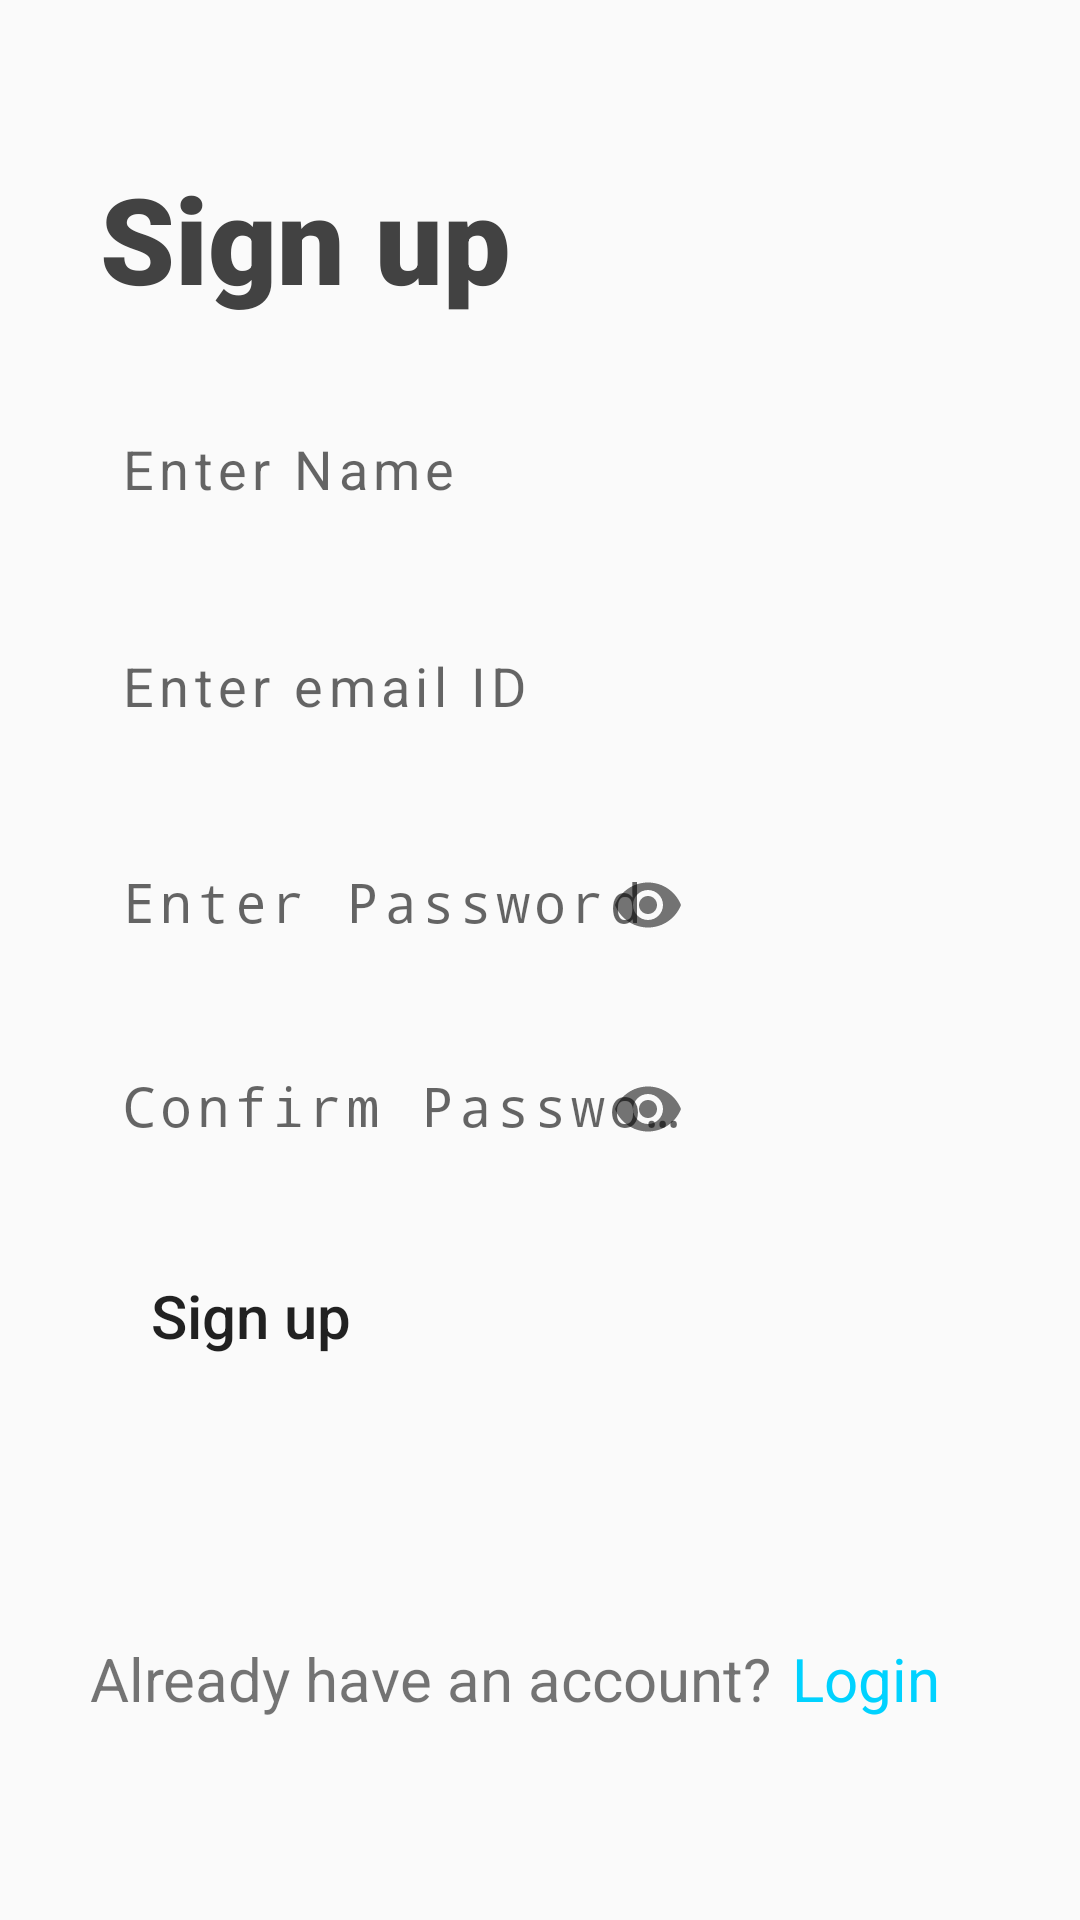

Android layout source for this screen:
<!-- AndroidManifest.xml: activity theme Theme.AppCompat.Light.NoActionBar -->
<!-- res/layout/activity_signup.xml -->
<?xml version="1.0" encoding="utf-8"?>
<androidx.constraintlayout.widget.ConstraintLayout xmlns:android="http://schemas.android.com/apk/res/android"
    xmlns:app="http://schemas.android.com/apk/res-auto"
    xmlns:tools="http://schemas.android.com/tools"
    android:layout_width="match_parent"
    android:layout_height="match_parent"
    tools:context=".activity.SigupActivity">

    <TextView
        android:id="@+id/signup"
        android:layout_width="wrap_content"
        android:layout_height="wrap_content"
        android:fontFamily="sans-serif-black"
        android:text="@string/sign_up"
        android:textColor="@color/cardview_dark_background"
        android:textSize="40sp"
        app:layout_constraintBottom_toBottomOf="parent"
        app:layout_constraintEnd_toEndOf="parent"
        app:layout_constraintHorizontal_bias="0.15"
        app:layout_constraintStart_toStartOf="parent"
        app:layout_constraintTop_toTopOf="parent"
        app:layout_constraintVertical_bias=".09" />

    <EditText
        android:id="@+id/editTextTextPersonName"
        android:layout_width="wrap_content"
        android:layout_height="wrap_content"
        android:layout_marginTop="28dp"
        android:autofillHints="no"
        android:background="@drawable/mail_pwd"
        android:ems="10"
        android:hint="@string/enter_name"
        android:inputType="textPersonName"
        android:letterSpacing="0.1"
        android:padding="10dp"
        app:layout_constraintEnd_toEndOf="parent"
        app:layout_constraintHorizontal_bias="0.2"
        app:layout_constraintStart_toStartOf="parent"
        app:layout_constraintTop_toBottomOf="@id/signup" />

    <EditText
        android:id="@+id/editTextTextEmailAddress1"
        android:layout_width="wrap_content"
        android:layout_height="wrap_content"
        android:layout_marginTop="28dp"
        android:autofillHints="no"
        android:background="@drawable/mail_pwd"
        android:ems="10"
        android:hint="@string/eid"
        android:inputType="textEmailAddress"
        android:letterSpacing="0.1"
        android:padding="10dp"
        app:layout_constraintEnd_toEndOf="parent"
        app:layout_constraintHorizontal_bias="0.2"
        app:layout_constraintStart_toStartOf="parent"
        app:layout_constraintTop_toBottomOf="@id/editTextTextPersonName" />
    <com.google.android.material.textfield.TextInputLayout
        app:passwordToggleEnabled="true"
        android:layout_width="wrap_content"
        android:layout_height="wrap_content"
        android:layout_marginTop="16dp"
        app:layout_constraintEnd_toEndOf="parent"
        app:layout_constraintHorizontal_bias="0.2"
        app:layout_constraintStart_toStartOf="parent"
        app:layout_constraintTop_toBottomOf="@+id/editTextTextEmailAddress1">
    <EditText
        android:id="@+id/editTextTextPassword1"
        android:layout_width="wrap_content"
        android:layout_height="wrap_content"
        android:autofillHints="no"
        android:background="@drawable/mail_pwd"
        android:ems="10"
        android:hint="@string/password"
        android:inputType="textPassword"
        android:letterSpacing="0.1"
        android:padding="10dp"
         />
    </com.google.android.material.textfield.TextInputLayout>
    <com.google.android.material.textfield.TextInputLayout
        app:passwordToggleEnabled="true"
        android:layout_width="wrap_content"
        android:layout_height="wrap_content"
        app:layout_constraintEnd_toEndOf="parent"
        app:layout_constraintHorizontal_bias="0.2"
        app:layout_constraintStart_toStartOf="parent"
        android:layout_marginTop="84sp"
        app:layout_constraintTop_toBottomOf="@+id/editTextTextEmailAddress1">
    <EditText
        android:id="@+id/editTextTextPassword_confirm"
        android:layout_width="wrap_content"
        android:layout_height="wrap_content"
        android:autofillHints="no"
        android:background="@drawable/mail_pwd"
        android:ems="10"
        android:hint="@string/con_password"
        android:inputType="textPassword"
        android:letterSpacing="0.1"
        android:padding="10dp"
         />
    </com.google.android.material.textfield.TextInputLayout>
    <androidx.appcompat.widget.AppCompatButton
        android:id="@+id/button_signup"
        android:layout_width="100dp"
        android:layout_height="40dp"
        android:layout_marginTop="168dp"
        android:background="@drawable/background"
        android:text="@string/sign_up"
        android:textAllCaps="false"
        android:textColorHint="@color/cardview_dark_background"
        android:textSize="20sp"
        app:layout_constraintEnd_toEndOf="parent"
        app:layout_constraintHorizontal_bias="0.13"
        app:layout_constraintStart_toStartOf="parent"
        app:layout_constraintTop_toBottomOf="@id/editTextTextEmailAddress1" />

    <TextView
        android:id="@+id/dohaveac"
        android:layout_width="wrap_content"
        android:layout_height="wrap_content"
        android:layout_marginTop="20dp"
        android:text="@string/have_ac"
        android:textSize="20sp"
        app:layout_constraintBottom_toBottomOf="parent"
        app:layout_constraintEnd_toEndOf="parent"
        app:layout_constraintHorizontal_bias="0.225"
        app:layout_constraintStart_toStartOf="parent"
        app:layout_constraintTop_toBottomOf="@id/button_signup"
        app:layout_constraintVertical_bias="0.5"/>

    <TextView
        android:id="@+id/textView_login"
        android:layout_width="wrap_content"
        android:layout_height="wrap_content"
        android:layout_marginTop="20dp"
        android:text="@string/login"
        android:textColor="#00d2ff"
        android:textSize="20sp"
        app:layout_constraintBottom_toBottomOf="parent"
        app:layout_constraintEnd_toEndOf="parent"
        app:layout_constraintHorizontal_bias="0.85"
        app:layout_constraintStart_toStartOf="parent"
        app:layout_constraintTop_toBottomOf="@id/button_signup"
        app:layout_constraintVertical_bias="0.5"/>



</androidx.constraintlayout.widget.ConstraintLayout>
<!-- resources referenced by this layout -->
<resources>
  <string name="con_password">Confirm Password</string>
  <string name="eid">Enter email ID</string>
  <string name="enter_name">Enter Name</string>
  <string name="have_ac">Already have an account?</string>
  <string name="login">Login</string>
  <string name="password">Enter Password</string>
  <string name="sign_up">Sign up</string>
</resources>
